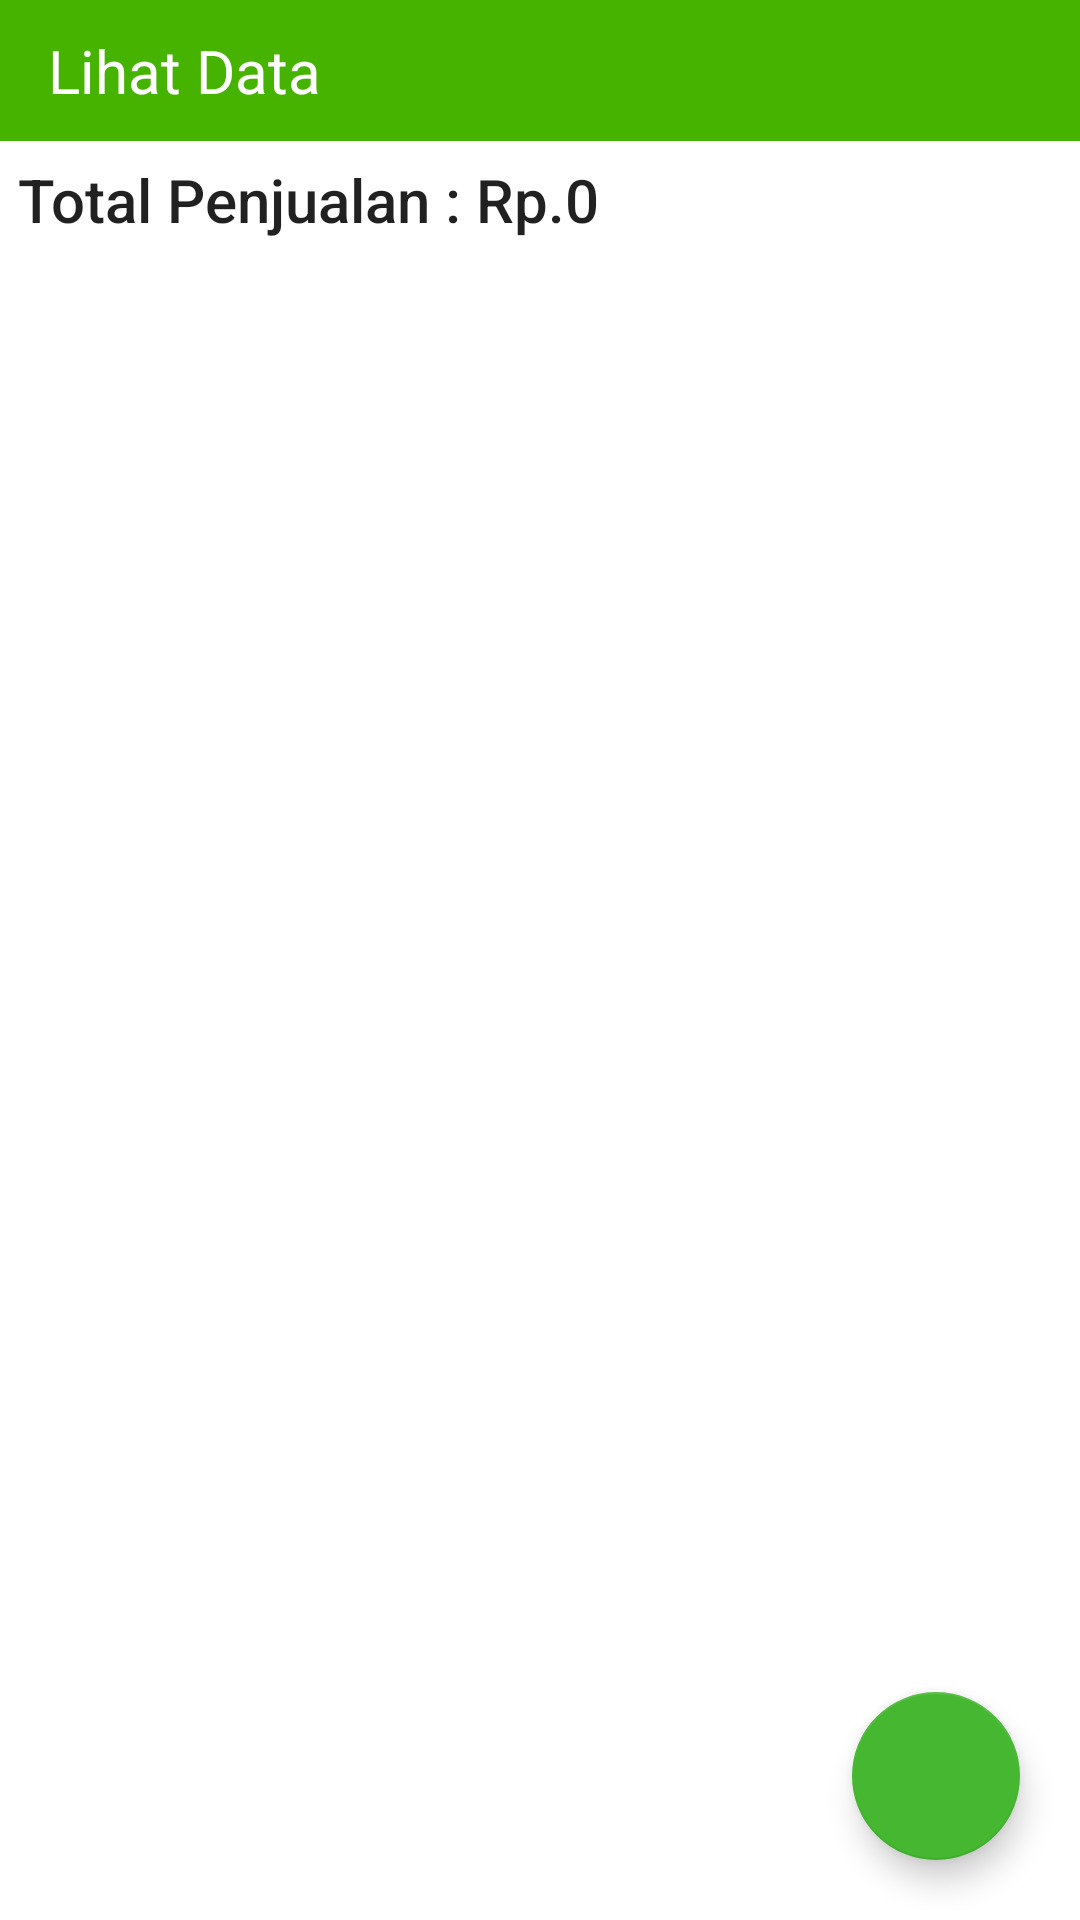

Android layout source for this screen:
<!-- AndroidManifest.xml: application theme Theme.Database -->
<!-- res/layout/activity_lihat_data_penjualan.xml -->
<?xml version="1.0" encoding="utf-8"?>
<RelativeLayout xmlns:android="http://schemas.android.com/apk/res/android"
    xmlns:app="http://schemas.android.com/apk/res-auto"
    xmlns:tools="http://schemas.android.com/tools"
    android:layout_width="match_parent"
    android:layout_height="match_parent"
    tools:context=".Sistem_Manual.LihatDataPenjualanActivity">

    <androidx.appcompat.widget.LinearLayoutCompat
        android:id="@+id/ll_title_pengaturan_manual"
        android:layout_width="match_parent"
        android:layout_height="wrap_content"
        android:background="#45B300"
        android:orientation="horizontal"
        android:padding="10dp">

        <androidx.appcompat.widget.AppCompatImageButton
            android:id="@+id/img_back_2"
            android:layout_width="wrap_content"
            android:layout_height="wrap_content"
            android:background="?attr/selectableItemBackgroundBorderless"
            android:src="@drawable/ic_baseline_arrow_back_24" />

        <androidx.appcompat.widget.AppCompatTextView
            android:layout_width="wrap_content"
            android:layout_height="wrap_content"
            android:layout_marginStart="6dp"
            android:layout_marginLeft="6dp"
            android:text="@string/lihat_penjualan"
            android:textColor="@color/white"
            android:textSize="20sp" />
    </androidx.appcompat.widget.LinearLayoutCompat>

    <androidx.appcompat.widget.LinearLayoutCompat
        android:id="@+id/ll_total_penjualan"
        android:layout_below="@id/ll_title_pengaturan_manual"
        android:layout_width="match_parent"
        android:layout_height="wrap_content"
        android:orientation="horizontal"
        android:padding="6dp">

        <androidx.appcompat.widget.AppCompatTextView
            android:layout_width="wrap_content"
            android:layout_height="wrap_content"
            android:text="Total Penjualan : Rp."
            style="@style/TextAppearance.AppCompat.Title"/>

        <androidx.appcompat.widget.AppCompatTextView
            android:id="@+id/tv_total_penjualan"
            android:layout_width="wrap_content"
            android:layout_height="wrap_content"
            android:text="0"
            style="@style/TextAppearance.AppCompat.Title"/>

    </androidx.appcompat.widget.LinearLayoutCompat>

    <ListView
        android:id="@+id/lv_penjualan"
        android:layout_width="wrap_content"
        android:layout_height="match_parent"
        android:layout_below="@id/ll_total_penjualan"
        android:layout_marginTop="8dp" />

    <LinearLayout
        android:layout_alignParentBottom="true"
        android:layout_alignParentRight="true"
        android:layout_alignParentEnd="true"
        android:layout_width="wrap_content"
        android:layout_height="wrap_content"
        android:background="@android:color/transparent">
        <com.google.android.material.floatingactionbutton.FloatingActionButton
            android:id="@+id/fab_export_penjualan"
            android:layout_width="wrap_content"
            android:layout_height="wrap_content"
            android:src="@drawable/ic_baseline_save_alt_24"
            android:layout_margin="20dp"
            app:tint="@null" />
    </LinearLayout>

</RelativeLayout>
<!-- resources referenced by this layout -->
<resources>
  <color name="white">#FFFFFFFF</color>
  <string name="lihat_penjualan">Lihat Data</string>
  <style name="Theme.Database" parent="Theme.MaterialComponents.DayNight.NoActionBar">
          
          <item name="colorPrimary">@color/purple_500</item>
          <item name="colorPrimaryVariant">@color/purple_700</item>
          <item name="colorOnPrimary">@color/white</item>
          
          <item name="colorSecondary">@color/teal_200</item>
          <item name="colorSecondaryVariant">@color/teal_700</item>
          <item name="colorOnSecondary">@color/black</item>
          
          <item name="android:statusBarColor" tools:targetApi="l">?attr/colorPrimaryVariant</item>
          
      </style>
  <color name="purple_500">#45B730</color>
  <color name="purple_700">#45B730</color>
  <color name="teal_200">#45B730</color>
  <color name="teal_700">#FF018786</color>
  <color name="black">#FF000000</color>
</resources>
